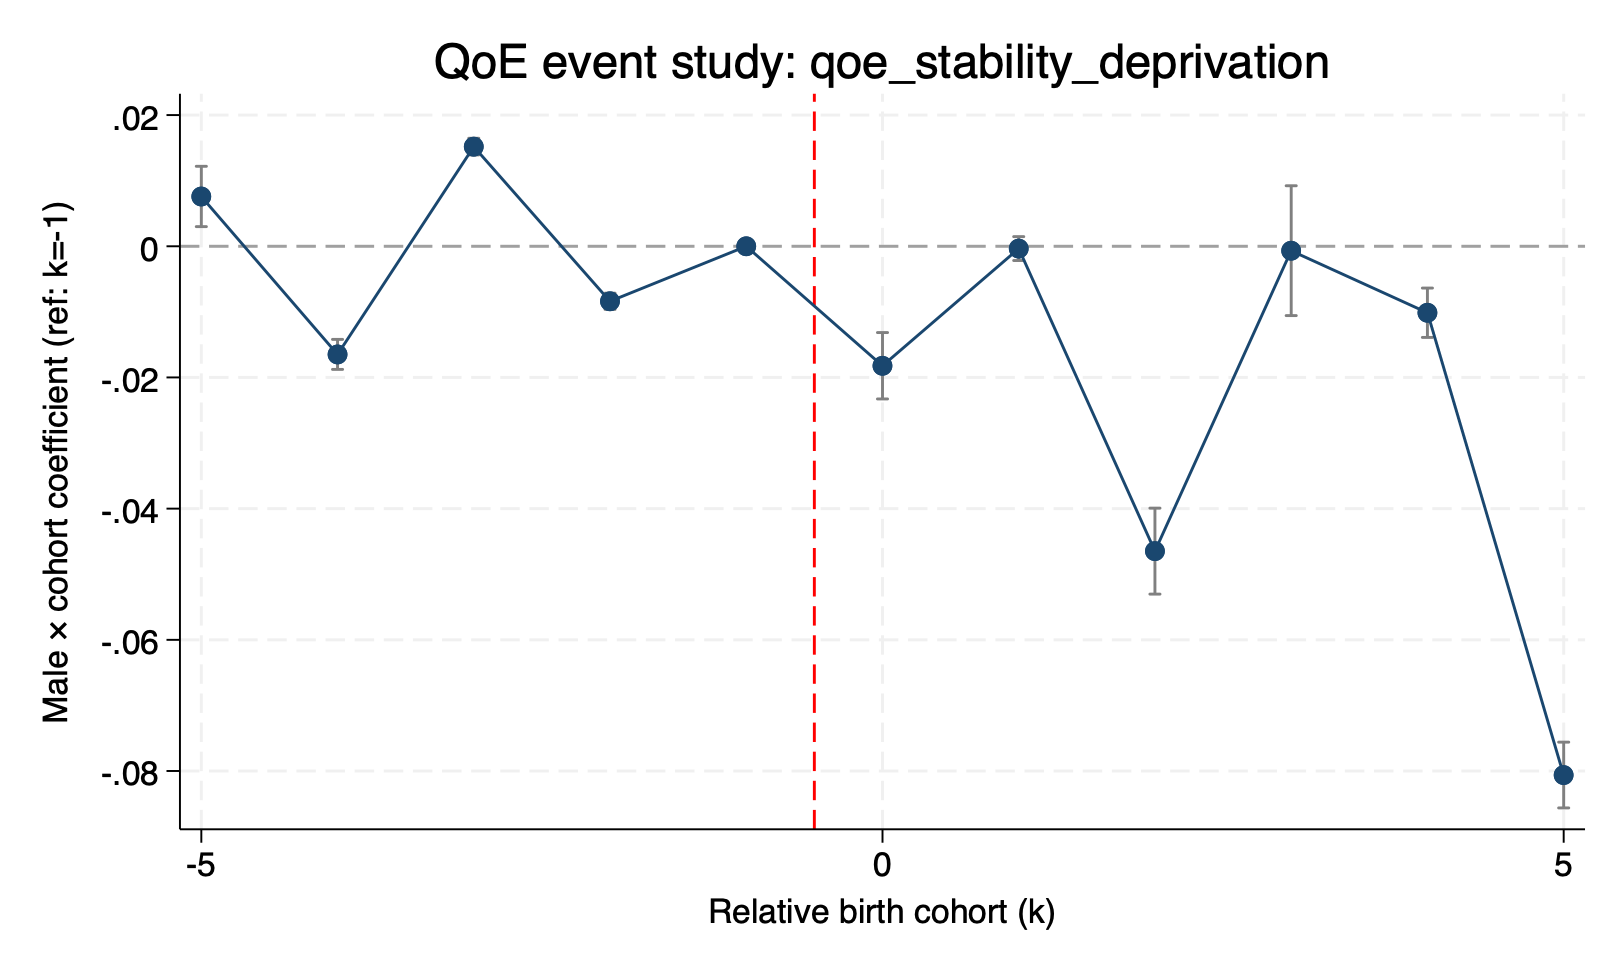

The file beside this chart, header and first rows:
outcome, rel_cohort, beta, se, lb, ub, wild_p
qoe_stability_deprivation, -5, 0.007592, 0.002062, 0.002997, 0.01219, 0.1211
qoe_stability_deprivation, -4, -0.01649, 0.001027, -0.01877, -0.0142, 0.4561
qoe_stability_deprivation, -3, 0.01519, 0.0005709, 0.01392, 0.01647, 0.3613
qoe_stability_deprivation, -2, -0.008388, 0.0005543, -0.009623, -0.007152, 0.377
qoe_stability_deprivation, -1, 0, 0, 0, 0, 
qoe_stability_deprivation, 0, -0.01822, 0.002272, -0.02328, -0.01316, 0.2568
qoe_stability_deprivation, 1, -0.0003557, 0.0008175, -0.002177, 0.001466, 0.6533
qoe_stability_deprivation, 2, -0.04648, 0.002943, -0.05304, -0.03992, 0.3096
qoe_stability_deprivation, 3, -0.000673, 0.004443, -0.01057, 0.009226, 0.8721
qoe_stability_deprivation, 4, -0.01014, 0.001688, -0.0139, -0.006375, 0.2979
qoe_stability_deprivation, 5, -0.08062, 0.002251, -0.08563, -0.0756, 0.3096
